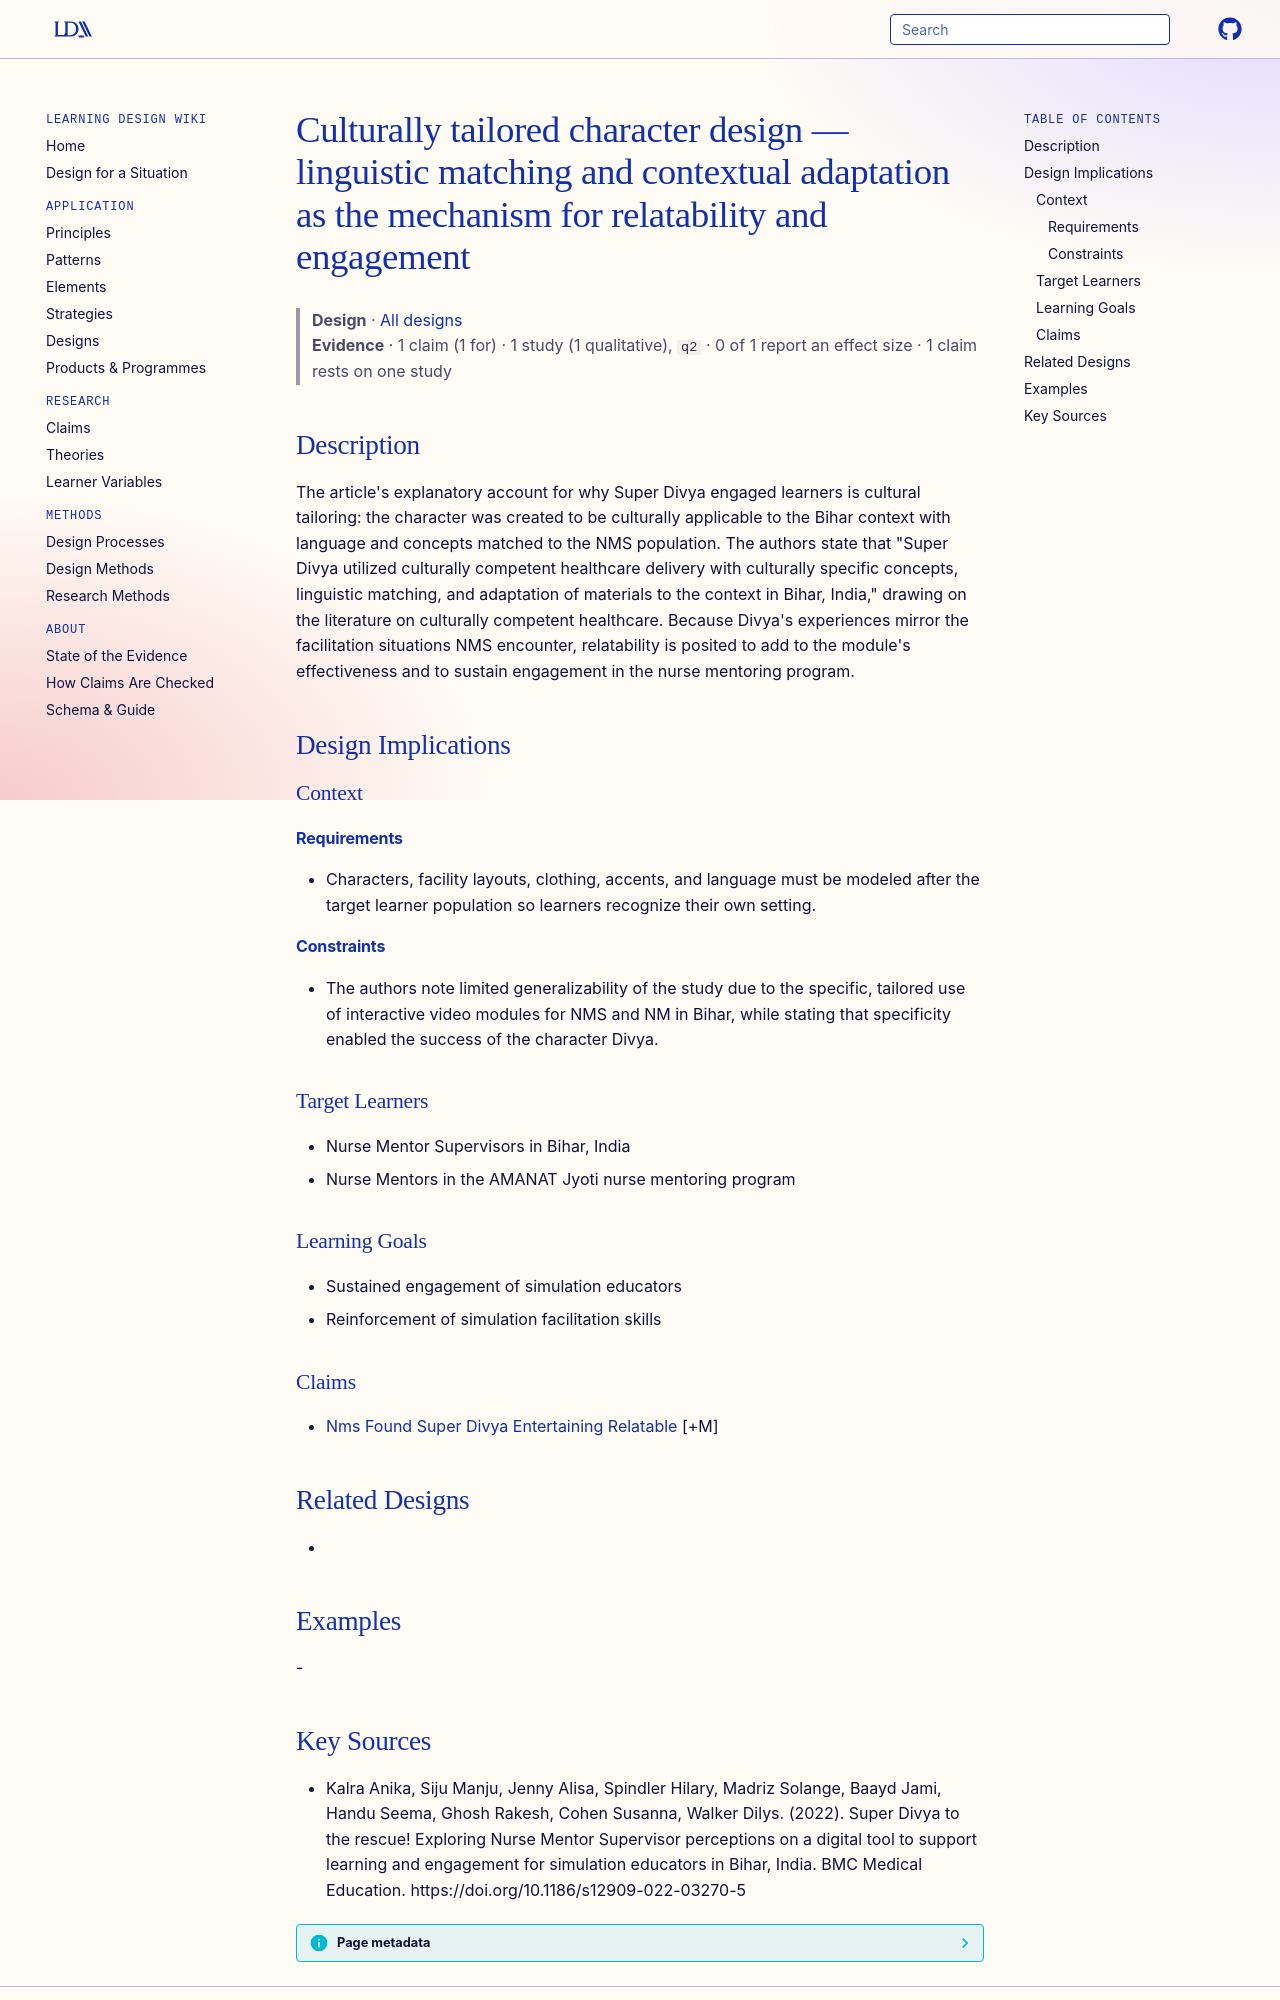

repository: Learning-Design-Alliance/learning-wiki · page: designs/culturally-tailored-character-engagement-theory/index.html · generator: mkdocs

---
type: design
id: culturally-tailored-character-engagement-theory
title: Culturally tailored character design — linguistic matching and contextual adaptation as the mechanism for relatability and engagement
description: "The article's explanatory account for why Super Divya engaged learners is cultural tailoring: the character was created to be culturally applicable to the Bihar context with language and concepts matched to the NMS po..."
status: review
generated:
  by: "process:settle-candidates"
  at: 2026-11-08
sources:
  - id: kalra-anika-2022
    resource: "https://doi.org/10.1186/s12909-022-03270-5"
    title: "Kalra Anika, Siju Manju, Jenny Alisa, Spindler Hilary, Madriz Solange, Baayd Jami, Handu Seema, Ghosh Rakesh, Cohen Susanna, Walker Dilys. (2022). Super Divya to the rescue! Exploring Nurse Mentor Supervisor perceptions on a digital tool to support learning and engagement for simulation educators in Bihar, India. BMC Medical Education. https://doi.org/10.1186/s12909-022-03270-5"
    author: Kalra Anika, Siju Manju, Jenny Alisa, Spindler Hilary, Madriz Solange, Baayd Jami, Handu Seema, Ghosh Rakesh, Cohen Susanna, Walker Dilys
---

# Culturally tailored character design — linguistic matching and contextual adaptation as the mechanism for relatability and engagement

> **Design** · [All designs](index.md)
> **Evidence** · 1 claim (1 for) · 1 study (1 qualitative), `q2` · 0 of 1 report an effect size · 1 claim rests on one study

## Description
The article's explanatory account for why Super Divya engaged learners is cultural tailoring: the character was created to be culturally applicable to the Bihar context with language and concepts matched to the NMS population. The authors state that "Super Divya utilized culturally competent healthcare delivery with culturally specific concepts, linguistic matching, and adaptation of materials to the context in Bihar, India," drawing on the literature on culturally competent healthcare. Because Divya's experiences mirror the facilitation situations NMS encounter, relatability is posited to add to the module's effectiveness and to sustain engagement in the nurse mentoring program.

## Design Implications

### Context
#### Requirements
- Characters, facility layouts, clothing, accents, and language must be modeled after the target learner population so learners recognize their own setting.
#### Constraints
- The authors note limited generalizability of the study due to the specific, tailored use of interactive video modules for NMS and NM in Bihar, while stating that specificity enabled the success of the character Divya.

### Target Learners
- Nurse Mentor Supervisors in Bihar, India
- Nurse Mentors in the AMANAT Jyoti nurse mentoring program

### Learning Goals
- Sustained engagement of simulation educators
- Reinforcement of simulation facilitation skills

### Claims
- [Nms Found Super Divya Entertaining Relatable](../claims/nms-found-super-divya-entertaining-relatable.md) [+M]

## Related Designs
- 

## Examples
-
